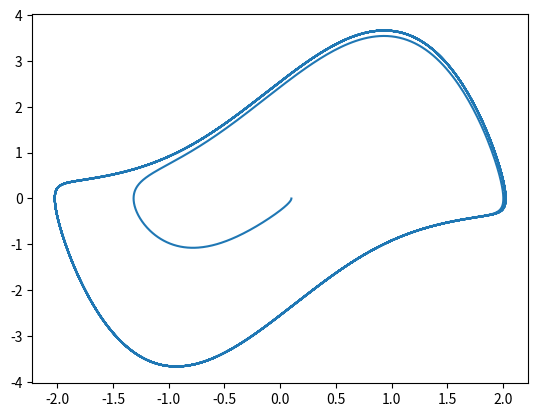

Here is the Python script that generated this plot:
import numpy as np
import matplotlib.pyplot as plt
from scipy import optimize as opti




def funcionvectorial(sn,yn,zn):
    u=1.871
    f_1=zn
    f_2=-yn-u*(yn**2 - 1)*zn

    return [f_1,f_2]

def calculoK1(sn,yn,zn):
    h=0.01
    k1_1=h * (funcionvectorial(sn,yn,zn))[0]
    k1_2=h * (funcionvectorial(sn,yn,zn))[1]
    return [k1_1,k1_2]
def calculoK2(sn,yn,zn):
    h=0.01
    k1_1=calculoK1(sn,yn,zn)[0]
    k1_2=calculoK1(sn,yn,zn)[1]
    k2_1=h * (funcionvectorial(sn + h/2.,yn + k1_1/2.,zn + k1_2/2.))[0]
    k2_2=h * (funcionvectorial(sn + h/2.,yn + k1_1/2.,zn + k1_2/2.))[1]
    return [k2_1,k2_2]

def calculoK3(sn,yn,zn):
    h=0.01
    k1_1=calculoK1(sn,yn,zn)[0]
    k1_2=calculoK1(sn,yn,zn)[1]
    k2_1=calculoK2(sn,yn,zn)[0]
    k2_2=calculoK2(sn,yn,zn)[1]
    k3_1=h * (funcionvectorial(sn +h,yn - k1_1 - 2*k2_1,zn - k1_2 - 2*k2_2))[0]
    k3_2=h * (funcionvectorial(sn +h,yn - k1_1 - 2*k2_1,zn - k1_2 - 2*k2_2))[1]
    return [k3_1,k3_2]

def Vectorsiguiente(sn,yn,zn):
    h=0.01
    sn_1 = sn + h
    yn_1 = yn + 1/6.*(calculoK1(sn,yn,zn)[0] + 4 * calculoK2(sn,yn,zn)[0] + calculoK2(sn,yn,zn)[0])
    zn_1 = zn + 1/6.*(calculoK1(sn,yn,zn)[1] + 4 * calculoK2(sn,yn,zn)[1] + calculoK2(sn,yn,zn)[1])
    return [sn_1,yn_1,zn_1]




h=0.01
N=np.arange(0,20*np.pi,h)
n=len(N)
F=[]
W_ini=[]
Y=[]
Z=[]
S=[]
W_ini=np.append(W_ini,0)
W_ini=np.append(W_ini,0.1)
W_ini=np.append(W_ini,0)


for i in range(0,n-1):
    h=N[i]
    a=Vectorsiguiente(W_ini[0],W_ini[1],W_ini[2])
    Y=np.append(Y,a[1])
    Z=np.append(Z,a[2])
    S=np.append(S,h)
    W_ini[0]=a[0]
    W_ini[1]=a[1]
    W_ini[2]=a[2]



plt.plot(Y,Z)
#plt.plot(S,Y)
#plt.ylabel('Velocidad luego del impacto: Vn+1')
#plt.xlabel('Numero de intento')
#plt.axis([0,(Iteraciones + 5),0,3])
plt.draw()
plt.show()
